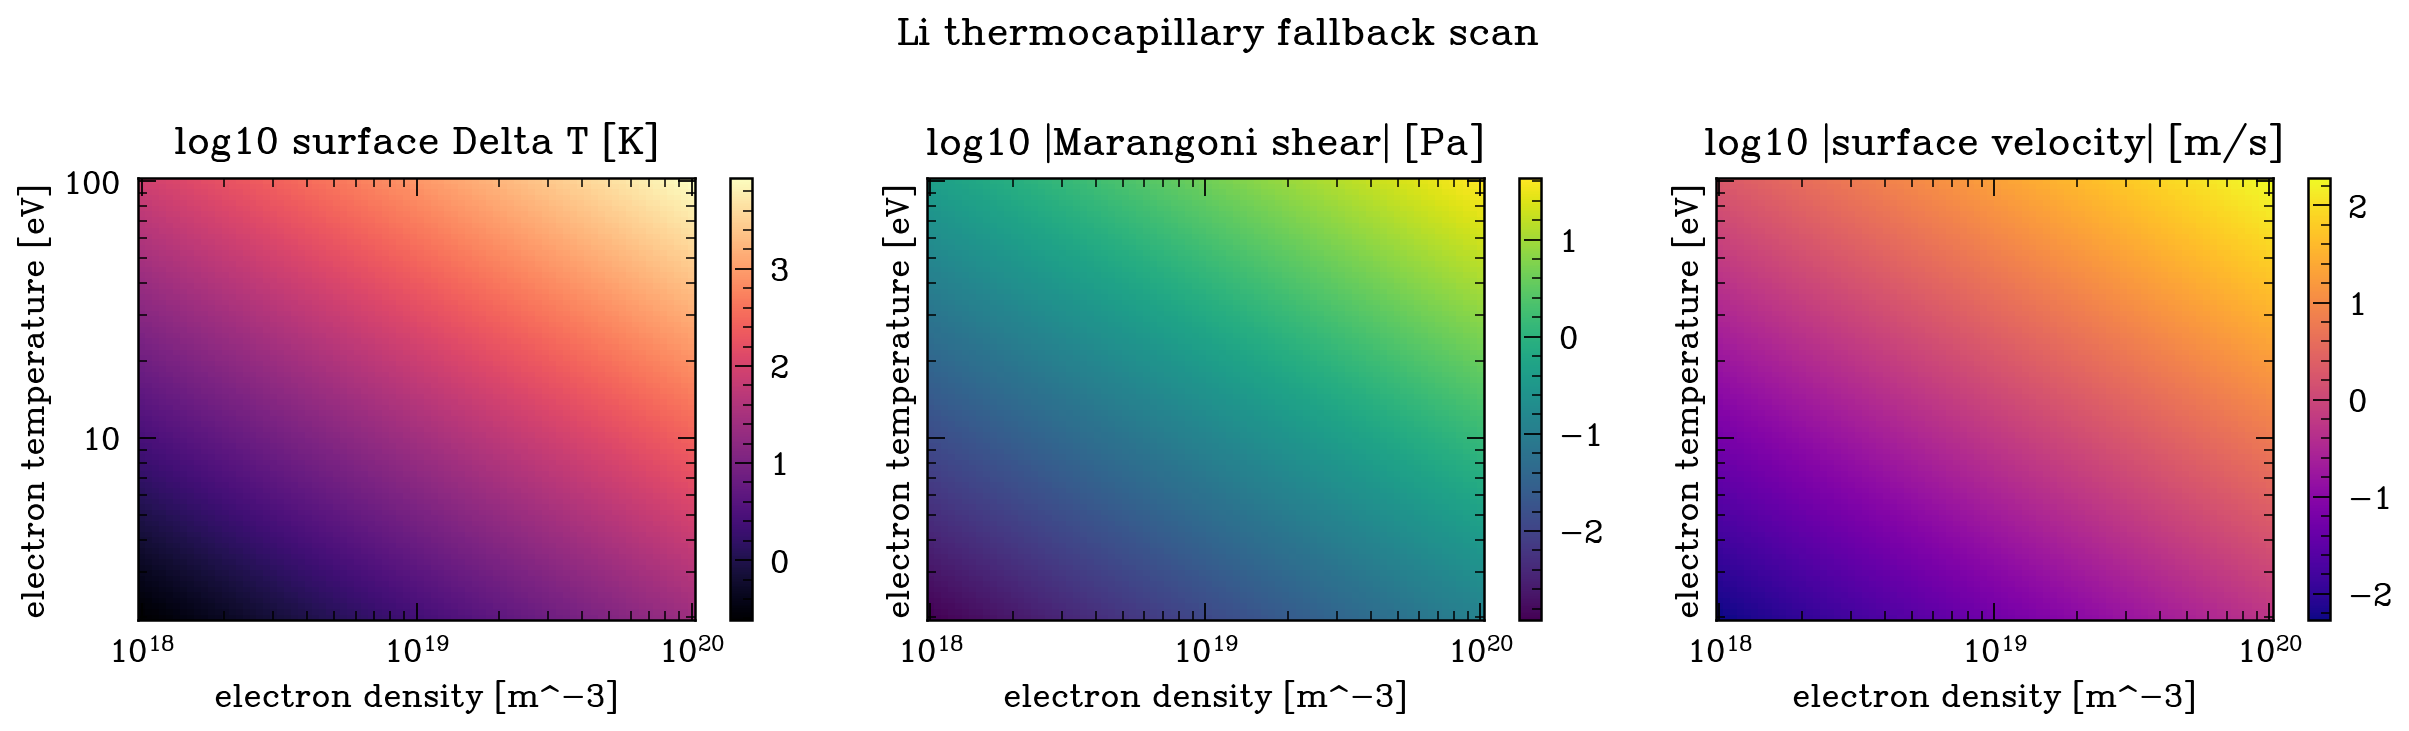

Source data for this figure (header and first rows):
material, electron_density, electron_temperature_ev, heat_flux, surface_delta_t, surface_temperature_gradient, marangoni_shear, surface_velocity, mean_velocity
Li, 1e+18, 2.0, 21879, 0.2409, 12.05, -0.001205, -0.005354, -0.002677
Li, 1.0600258488068824e+18, 2.0, 23192, 0.2554, 12.77, -0.001277, -0.005675, -0.002838
Li, 1.1236548001387516e+18, 2.0, 24584, 0.2707, 13.54, -0.001354, -0.006016, -0.003008
Li, 1.191103133283008e+18, 2.0, 26060, 0.287, 14.35, -0.001435, -0.006377, -0.003189
Li, 1.2626001098748577e+18, 2.0, 27624, 0.3042, 15.21, -0.001521, -0.00676, -0.00338
Li, 1.3383887531737592e+18, 2.0, 29283, 0.3225, 16.12, -0.001612, -0.007166, -0.003583
Li, 1.418726674116599e+18, 2.0, 31040, 0.3418, 17.09, -0.001709, -0.007596, -0.003798
Li, 1.5038869469554132e+18, 2.0, 32904, 0.3623, 18.12, -0.001812, -0.008052, -0.004026
Li, 1.5941590374560028e+18, 2.0, 34879, 0.3841, 19.2, -0.00192, -0.008535, -0.004268
Li, 1.689849786812462e+18, 2.0, 36972, 0.4071, 20.36, -0.002036, -0.009047, -0.004524
Li, 1.7912844546220096e+18, 2.0, 39192, 0.4316, 21.58, -0.002158, -0.00959, -0.004795
Li, 1.898807824465269e+18, 2.0, 41544, 0.4575, 22.87, -0.002287, -0.01017, -0.005083
Li, 2.0127853758499466e+18, 2.0, 44038, 0.4849, 24.25, -0.002425, -0.01078, -0.005388
Li, 2.133604526501402e+18, 2.0, 46681, 0.514, 25.7, -0.00257, -0.01142, -0.005712
Li, 2.2616759492228552e+18, 2.0, 49483, 0.5449, 27.25, -0.002725, -0.01211, -0.006054
Li, 2.3974349678010685e+18, 2.0, 52454, 0.5776, 28.88, -0.002888, -0.01284, -0.006418
Li, 2.541343036702629e+18, 2.0, 55602, 0.6123, 30.61, -0.003061, -0.01361, -0.006803
Li, 2.693889309590164e+18, 2.0, 58940, 0.649, 32.45, -0.003245, -0.01442, -0.007212
Li, 2.8555923019901005e+18, 2.0, 62478, 0.688, 34.4, -0.00344, -0.01529, -0.007644
Li, 3.0270016537634555e+18, 2.0, 66228, 0.7293, 36.46, -0.003646, -0.01621, -0.008103
Li, 3.208699997370444e+18, 2.0, 70203, 0.7731, 38.65, -0.003865, -0.01718, -0.00859
Li, 3.401304938279246e+18, 2.0, 74417, 0.8195, 40.97, -0.004097, -0.01821, -0.009105
Li, 3.6054711542504986e+18, 2.0, 78884, 0.8687, 43.43, -0.004343, -0.0193, -0.009652
Li, 3.821892620633115e+18, 2.0, 83619, 0.9208, 46.04, -0.004604, -0.02046, -0.01023
Li, 4.051304969235378e+18, 2.0, 88639, 0.9761, 48.8, -0.00488, -0.02169, -0.01085
Li, 4.294487988789272e+18, 2.0, 93959, 1.035, 51.73, -0.005173, -0.02299, -0.0115
Li, 4.5522682755073096e+18, 2.0, 99599, 1.097, 54.84, -0.005484, -0.02437, -0.01219
Li, 4.825522042741279e+18, 2.0, 105578, 1.163, 58.13, -0.005813, -0.02584, -0.01292
Li, 5.115178099293145e+18, 2.0, 111915, 1.232, 61.62, -0.006162, -0.02739, -0.01369
Li, 5.422221006501592e+18, 2.0, 118633, 1.306, 65.32, -0.006532, -0.02903, -0.01452
Li, 5.747694424835359e+18, 2.0, 125754, 1.385, 69.24, -0.006924, -0.03077, -0.01539
Li, 6.092704661368687e+18, 2.0, 133303, 1.468, 73.4, -0.00734, -0.03262, -0.01631
Li, 6.458424430196991e+18, 2.0, 141304, 1.556, 77.8, -0.00778, -0.03458, -0.01729
Li, 6.846096838574672e+18, 2.0, 149786, 1.649, 82.47, -0.008247, -0.03665, -0.01833
Li, 7.257039612324231e+18, 2.0, 158777, 1.748, 87.42, -0.008742, -0.03885, -0.01943
Li, 7.692649574879161e+18, 2.0, 168308, 1.853, 92.67, -0.009267, -0.04119, -0.02059
Li, 8.154407395185187e+18, 2.0, 178411, 1.965, 98.23, -0.009823, -0.04366, -0.02183
Li, 8.643882620598297e+18, 2.0, 189120, 2.083, 104.1, -0.01041, -0.04628, -0.02314
Li, 9.162739011886769e+18, 2.0, 200472, 2.208, 110.4, -0.01104, -0.04906, -0.02453
Li, 9.712740198471207e+18, 2.0, 212505, 2.34, 117, -0.0117, -0.052, -0.026
Li, 1.0295755673125085e+19, 2.0, 225261, 2.481, 124, -0.0124, -0.05512, -0.02756
Li, 1.0913767146512693e+19, 2.0, 238783, 2.629, 131.5, -0.01315, -0.05843, -0.02922
Li, 1.1568875283162786e+19, 2.0, 253116, 2.787, 139.4, -0.01394, -0.06194, -0.03097
Li, 1.2263306841775593e+19, 2.0, 268309, 2.955, 147.7, -0.01477, -0.06566, -0.03283
Li, 1.2999422244132422e+19, 2.0, 284415, 3.132, 156.6, -0.01566, -0.0696, -0.0348
Li, 1.377972359833554e+19, 2.0, 301487, 3.32, 166, -0.0166, -0.07378, -0.03689
Li, 1.460686320364986e+19, 2.0, 319584, 3.519, 176, -0.0176, -0.0782, -0.0391
Li, 1.548365256585496e+19, 2.0, 338767, 3.73, 186.5, -0.01865, -0.0829, -0.04145
Li, 1.6413071953751267e+19, 2.0, 359102, 3.954, 197.7, -0.01977, -0.08788, -0.04394
Li, 1.7398280529303622e+19, 2.0, 380658, 4.192, 209.6, -0.02096, -0.09315, -0.04657
Li, 1.8442627085855328e+19, 2.0, 403507, 4.443, 222.2, -0.02222, -0.09874, -0.04937
Li, 1.9549661430912594e+19, 2.0, 427728, 4.71, 235.5, -0.02355, -0.1047, -0.05233
Li, 2.0723146452190294e+19, 2.0, 453402, 4.993, 249.6, -0.02496, -0.111, -0.05548
Li, 2.1967070907932353e+19, 2.0, 480618, 5.292, 264.6, -0.02646, -0.1176, -0.05881
Li, 2.3285662984981967e+19, 2.0, 509468, 5.61, 280.5, -0.02805, -0.1247, -0.06234
Li, 2.468340467068651e+19, 2.0, 540049, 5.947, 297.3, -0.02973, -0.1322, -0.06608
Li, 2.6165046987488236e+19, 2.0, 572466, 6.304, 315.2, -0.03152, -0.1401, -0.07004
Li, 2.773562614198418e+19, 2.0, 606829, 6.682, 334.1, -0.03341, -0.1485, -0.07425
Li, 2.9400480643347137e+19, 2.0, 643254, 7.083, 354.2, -0.03542, -0.1574, -0.0787
Li, 3.1165269449294365e+19, 2.0, 681866, 7.509, 375.4, -0.03754, -0.1669, -0.08343
... 6,340 more rows
